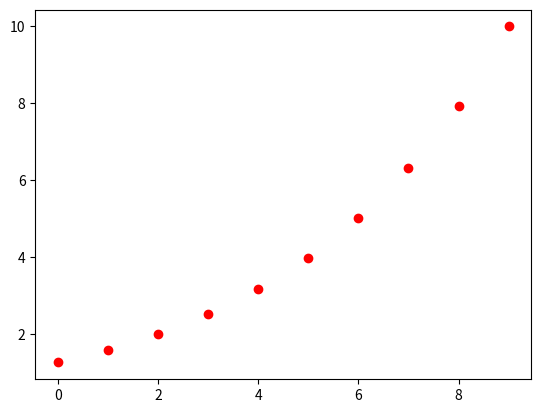

Write the Python code that produced this figure.
import numpy as np
import matplotlib.pyplot as plt

ar1 = np.zeros((2,3))
print(ar1)

ar2 = np.ones_like(ar1, dtype= int) # 행열의 형태가 ar1과 같고 1로 채워서 만든 행열 타입은 정수
print(ar2, ar2.dtype)

ar3 = np.zeros_like(ar1, dtype= np.float32) # 행열의 형태가 ar1과 같고 0로 채워서 만든 행열 타입은 실수
print(ar3, ar3.dtype)


b1 = np.linspace(0,100,5) # 시작, 끝, 갯수, default 는 끝값 포함
print(b1)
b2 = np.logspace(0.1, 1,10) # Log 의 크기로 분할
print(b2)


plt.plot(b2, 'ro')
# plt.plot(b2, 'g-')
# plt.plot(b2, 'k^:')
plt.show()